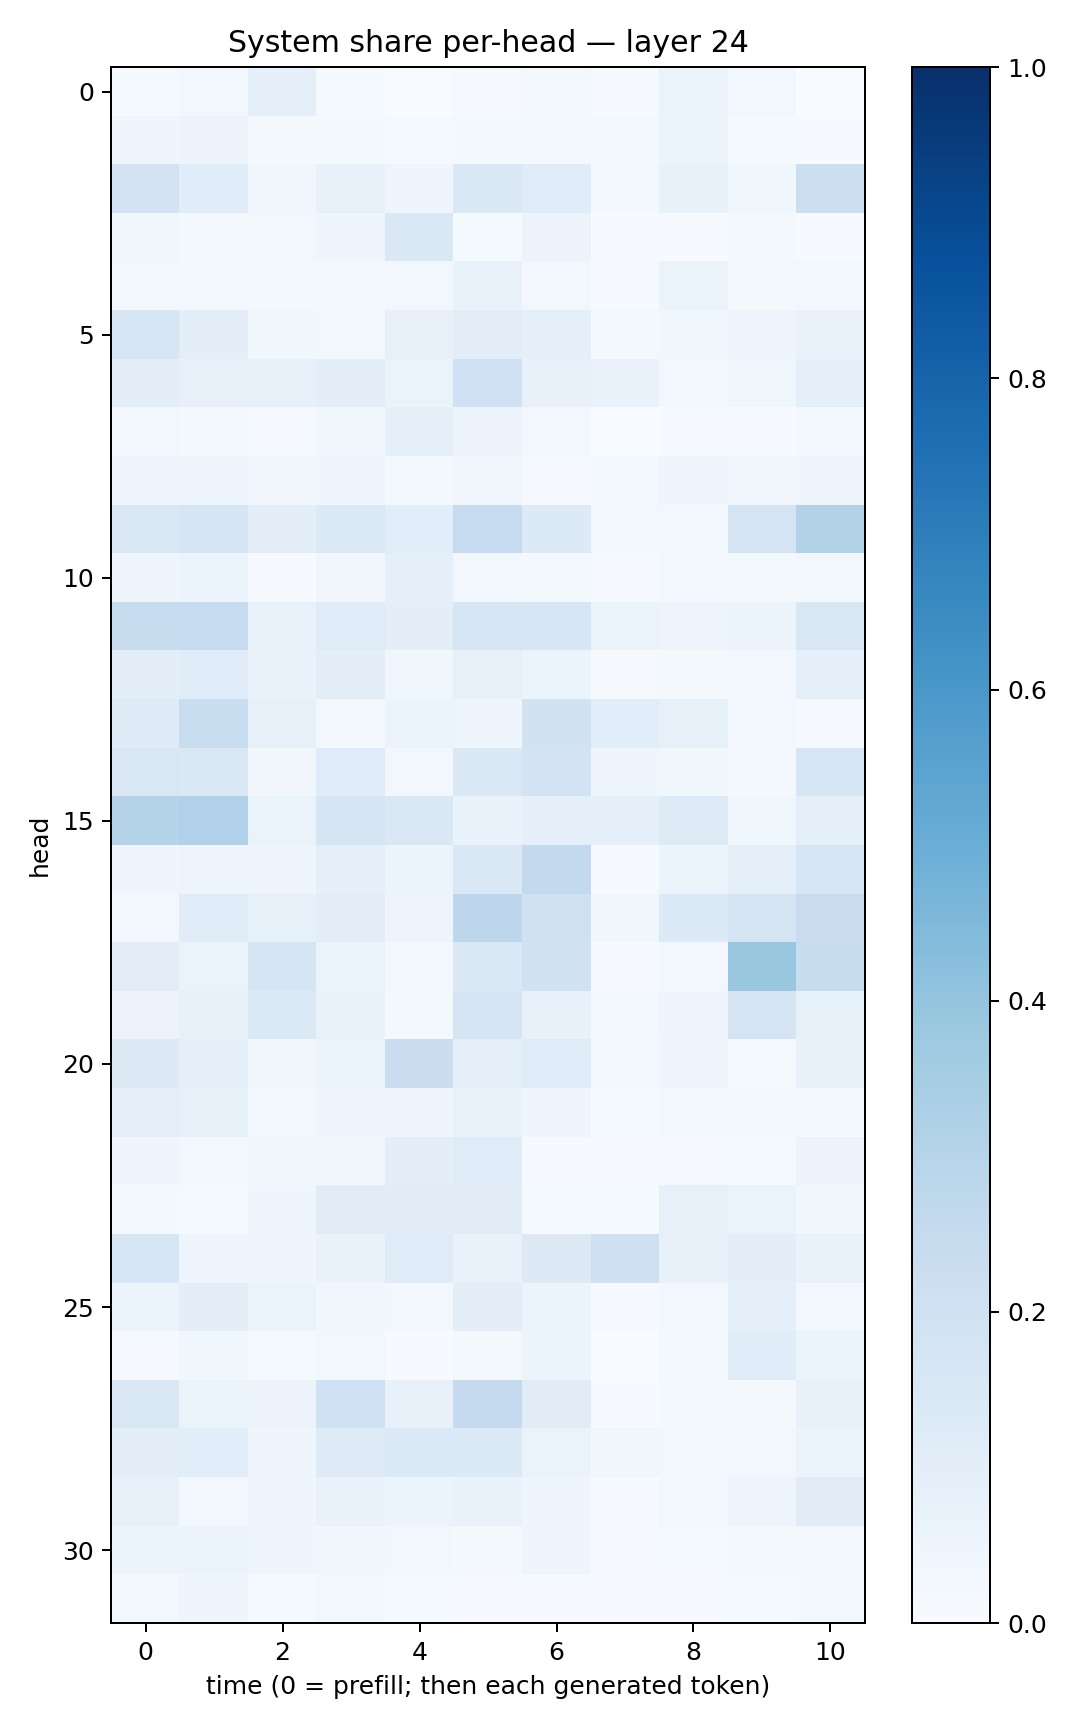

The file beside this chart, header and first rows:
0.011736891, 0.029258838, 0.088468425, 0.014811957, 0.0037947902, 0.00991511, 0.021246025, 0.0042415964, 0.06357918, 0.030164044, 0.0017643542
0.04023, 0.05701, 0.02029, 0.01698, 0.01294, 0.01862, 0.01943, 0.01905, 0.0533, 0.01504, 0.003924
0.181, 0.1171, 0.03743, 0.07108, 0.04267, 0.1462, 0.1161, 0.0216, 0.07509, 0.03664, 0.2166
0.0346, 0.02136, 0.02465, 0.04348, 0.1433, 0.01483, 0.05499, 0.004213, 0.004711, 0.01619, 0.006868
0.0249, 0.0283, 0.02259, 0.01911, 0.03116, 0.06704, 0.02884, 0.006859, 0.06326, 0.02056, 0.02393
0.1564, 0.09767, 0.03682, 0.03027, 0.07971, 0.103, 0.09045, 0.02342, 0.03672, 0.04707, 0.06775
0.0969, 0.08102, 0.08152, 0.1055, 0.06366, 0.2001, 0.07235, 0.06681, 0.0306, 0.03708, 0.08982
0.02879, 0.01846, 0.008786, 0.03554, 0.09033, 0.05665, 0.02373, 0.002564, 0.004399, 0.007621, 0.02573
0.03955, 0.04399, 0.0335, 0.0445, 0.0232, 0.03156, 0.01095, 0.01625, 0.04507, 0.03285, 0.04117
0.1513, 0.1668, 0.1011, 0.1377, 0.108, 0.2487, 0.1333, 0.02634, 0.02868, 0.1752, 0.3154
0.04287, 0.05355, 0.007746, 0.03357, 0.0877, 0.02808, 0.01946, 0.011, 0.02748, 0.01959, 0.02463
0.2399, 0.2495, 0.06695, 0.12, 0.09532, 0.1629, 0.1609, 0.06484, 0.05063, 0.05913, 0.1499
0.09984, 0.1161, 0.06924, 0.09805, 0.03893, 0.07866, 0.06223, 0.01012, 0.02125, 0.03042, 0.09308
0.1232, 0.2326, 0.08175, 0.02931, 0.05948, 0.0505, 0.1917, 0.1077, 0.08555, 0.0238, 0.008885
0.1519, 0.1467, 0.03259, 0.1197, 0.02948, 0.142, 0.182, 0.03908, 0.03811, 0.01681, 0.1576
0.2999, 0.3185, 0.06404, 0.1646, 0.143, 0.06861, 0.08797, 0.08713, 0.1224, 0.03763, 0.09111
0.04458, 0.05074, 0.04614, 0.09321, 0.05446, 0.1465, 0.2585, 0.007607, 0.05204, 0.08904, 0.1613
0.02948, 0.1147, 0.08579, 0.1018, 0.0474, 0.276, 0.1964, 0.03819, 0.1342, 0.1646, 0.2297
0.1018, 0.0629, 0.171, 0.05084, 0.02599, 0.1476, 0.1896, 0.009072, 0.02715, 0.3837, 0.2349
0.05843, 0.08065, 0.1381, 0.06774, 0.02144, 0.1703, 0.07458, 0.02168, 0.04338, 0.1776, 0.08246
0.1298, 0.08677, 0.03255, 0.06156, 0.2259, 0.08627, 0.1195, 0.02775, 0.04325, 0.01447, 0.07567
0.08651, 0.08588, 0.02939, 0.04809, 0.04627, 0.06753, 0.045, 0.0121, 0.02891, 0.02954, 0.02242
0.03934, 0.02573, 0.03686, 0.03648, 0.09603, 0.1181, 0.01157, 0.005264, 0.004514, 0.01309, 0.0574
0.02052, 0.01183, 0.04434, 0.1107, 0.1132, 0.1095, 0.0153, 0.0134, 0.07895, 0.06362, 0.03606
0.1626, 0.04658, 0.04078, 0.06772, 0.1177, 0.06746, 0.1294, 0.206, 0.07527, 0.09625, 0.06951
0.06118, 0.09559, 0.0659, 0.03765, 0.02778, 0.09727, 0.05916, 0.01055, 0.03065, 0.08863, 0.02528
0.00951, 0.03587, 0.01434, 0.0257, 0.006457, 0.01858, 0.05285, 0.003139, 0.01769, 0.117, 0.05173
0.1497, 0.06282, 0.05475, 0.2026, 0.07529, 0.2522, 0.112, 0.004353, 0.01849, 0.02024, 0.07044
0.1, 0.1068, 0.03959, 0.1214, 0.1372, 0.1331, 0.06545, 0.03897, 0.02467, 0.02634, 0.06124
0.08581, 0.02872, 0.04577, 0.06897, 0.05209, 0.06968, 0.04672, 0.006202, 0.02467, 0.04993, 0.112
0.05217, 0.05446, 0.04058, 0.03448, 0.03067, 0.02076, 0.04144, 0.00779, 0.01209, 0.02187, 0.02136
0.0178, 0.0444, 0.01233, 0.02739, 0.01429, 0.008515, 0.005646, 0.004625, 0.01023, 0.01211, 0.01602
